Dataset: dataset (GitHub, eWingEye/CNN_Aspergillus). Classes: Aspergillus flavus strain AI2, Aspergillus clavatus strain AI1, Aspergillus flavus strain AI1, Aspergillus fumigatus strain A293, Aspergillus nidulans strain TN02A7, Aspergillus niger strain AI1, Aspergillus terreus strain AI1.

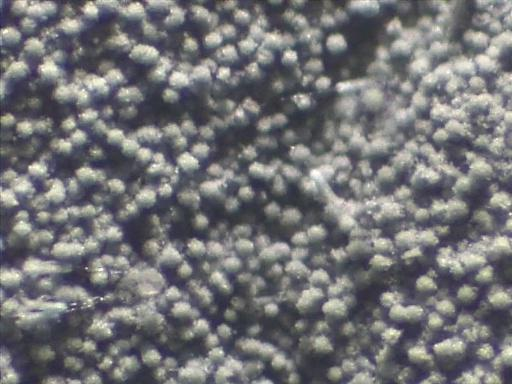
Label: Aspergillus fumigatus strain A293

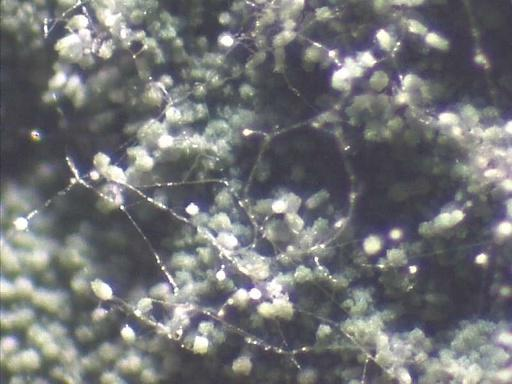
Label: Aspergillus nidulans strain TN02A7

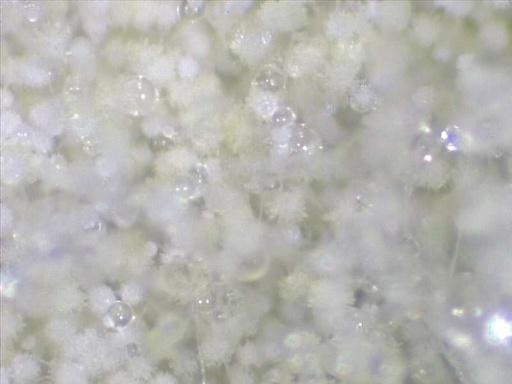
Label: Aspergillus flavus strain AI2

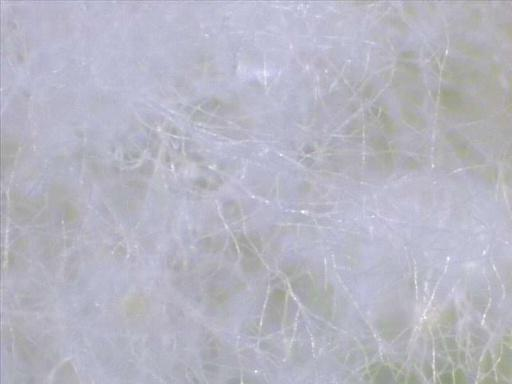
Label: Aspergillus flavus strain AI1

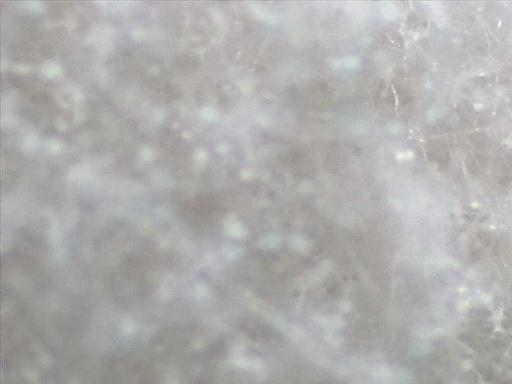
Label: Aspergillus clavatus strain AI1

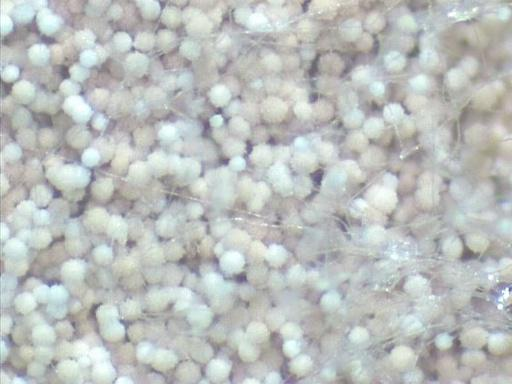
Label: Aspergillus terreus strain AI1
